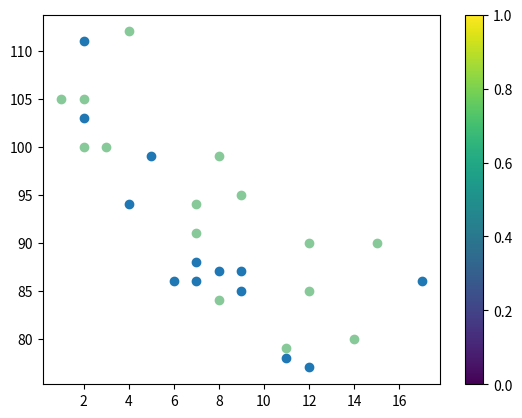

Generate this figure with matplotlib:
import matplotlib.pyplot as plt
import numpy as np

# day one :
x = np.array([5, 7, 8, 7, 2, 17, 2, 9, 4, 11, 12, 9, 6])
y = np.array([99, 86, 87, 88, 111, 86, 103, 87, 94, 78, 77, 85, 86])
plt.scatter(x, y)

# day two:
x = np.array([2, 2, 8, 1, 15, 8, 12, 9, 7, 3, 11, 4, 7, 14, 12])
y = np.array([100, 105, 84, 105, 90, 99, 90, 95, 94, 100, 79, 112, 91, 80, 85])
plt.scatter(x, y, color="#88c999",cmap='viridis')
plt.colorbar()
plt.show()